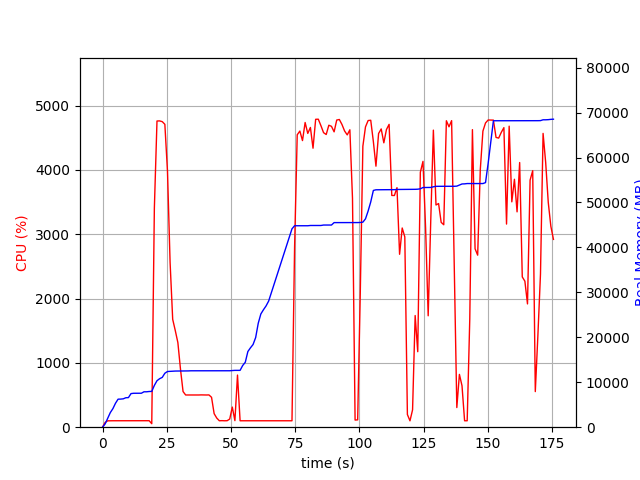

Data behind this chart, as committed beside it:
elapsed_time, nproc, cpu, mem_real, mem_virtual
3.981590270996094e-05, 1, 0.0, 8.992, 3186
1.007, 1, 74.5, 729.5, 1688
2.015, 1, 99.2, 2019, 3656
3.023, 1, 100.2, 3249, 6536
4.03, 1, 100.2, 4127, 6786
5.037, 1, 100.3, 5323, 8578
6.044, 1, 99.3, 6235, 10738
7.053, 1, 101.2, 6255, 10738
8.061, 1, 99.2, 6313, 10738
9.069, 1, 102.2, 6555, 10738
10.08, 1, 100.2, 6583, 10738
11.08, 1, 99.2, 7475, 10750
12.09, 1, 102.1, 7549, 10750
13.1, 1, 100.2, 7549, 10750
14.11, 1, 100.9, 7559, 10750
15.12, 1, 99.9, 7559, 10750
16.13, 1, 99.9, 7879, 10750
17.14, 1, 100.1, 7879, 10750
18.15, 1, 100.9, 7945, 10750
19.16, 2, 54.4, 7962, 13943
20.18, 1, 3404, 9300, 15528
21.2, 1, 4760, 10344, 16620
22.22, 1, 4762, 10790, 17113
23.25, 1, 4750, 11085, 17429
24.26, 1, 4709, 12007, 18537
25.29, 1, 3976, 12393, 18826
26.3, 1, 2562, 12433, 18852
27.31, 1, 1677, 12453, 18852
28.32, 1, 1502, 12493, 18908
29.33, 1, 1315, 12507, 18940
30.34, 1, 904.4, 12507, 18940
31.35, 1, 554.5, 12509, 18940
32.36, 1, 500.9, 12525, 19020
33.37, 1, 500.7, 12525, 19020
34.37, 1, 501.7, 12551, 19020
35.38, 1, 501.3, 12551, 19020
36.39, 1, 499.7, 12551, 19020
37.4, 1, 500.8, 12551, 19020
38.41, 1, 502.2, 12551, 19020
39.41, 1, 500.9, 12551, 19020
40.42, 1, 500.7, 12551, 19020
41.43, 1, 501.8, 12551, 19020
42.44, 1, 464.8, 12551, 19020
43.45, 1, 210.7, 12551, 19020
44.46, 1, 142.5, 12551, 19020
45.47, 1, 100.0, 12551, 19020
46.48, 1, 101.9, 12551, 19020
47.49, 1, 99.9, 12551, 19020
48.5, 1, 100.9, 12551, 19020
49.51, 1, 126.7, 12559, 19020
50.52, 1, 312.8, 12611, 19148
51.54, 1, 101.8, 12645, 19149
52.55, 1, 810.5, 12647, 19149
53.56, 1, 100.0, 12647, 19149
54.57, 1, 100.0, 13728, 21709
55.58, 1, 99.9, 14446, 21869
56.59, 1, 100.0, 16844, 26989
57.6, 1, 99.9, 17668, 27181
58.61, 1, 100.0, 18400, 27201
59.62, 1, 100.0, 19952, 33569
... 114 more rows
